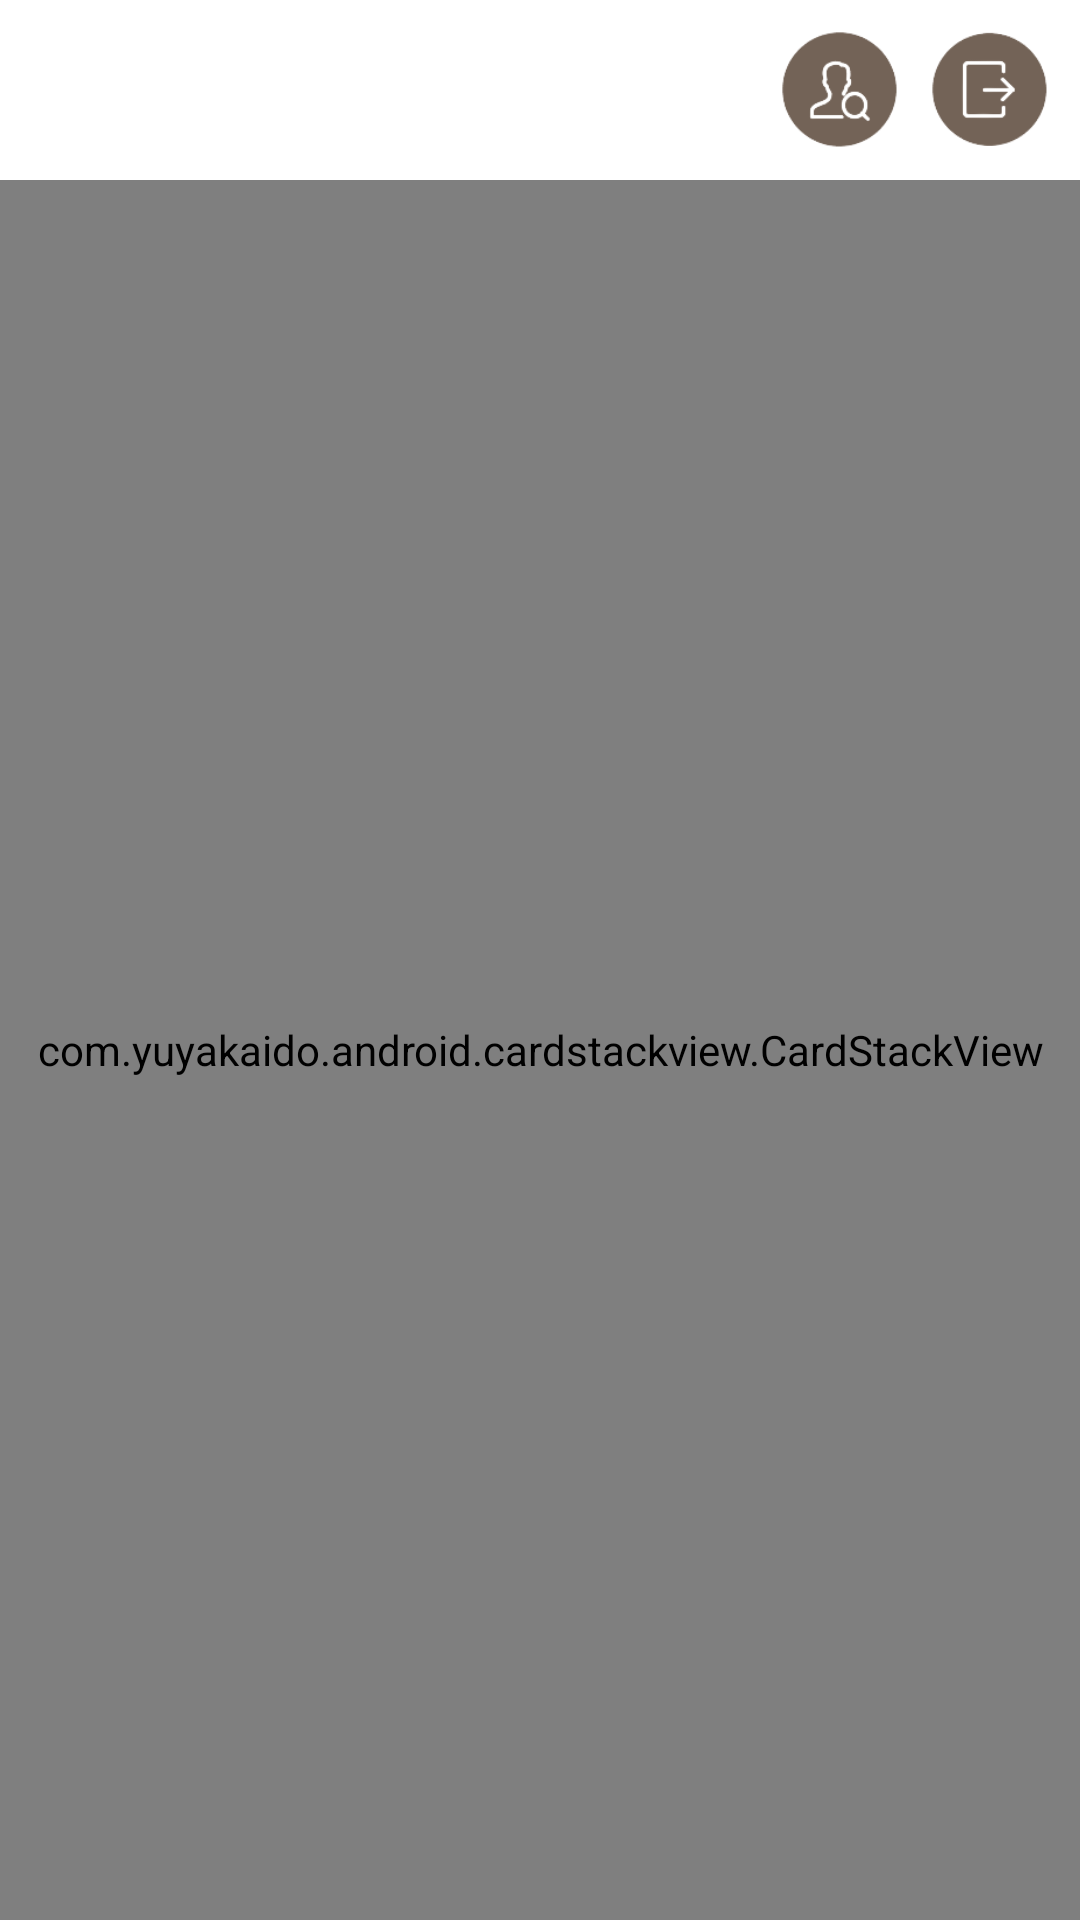

Reconstruct the res/layout file that produces this screen, plus the resources it refers to.
<!-- AndroidManifest.xml: application theme Theme.Dating_App -->
<!-- res/layout/activity_main.xml -->
<?xml version="1.0" encoding="utf-8"?>
<androidx.constraintlayout.widget.ConstraintLayout
    xmlns:android="http://schemas.android.com/apk/res/android"
    xmlns:app="http://schemas.android.com/apk/res-auto"
    xmlns:tools="http://schemas.android.com/tools"
    android:layout_width="match_parent"
    android:layout_height="match_parent"
    tools:context=".MainActivity">

    <androidx.constraintlayout.widget.ConstraintLayout
        android:layout_width="match_parent"
        android:layout_height="60dp"
        app:layout_constraintTop_toTopOf="parent">

        
        <ImageView
            android:id="@+id/mypageIcon"
            android:layout_width="40dp"
            android:layout_height="40dp"
            android:layout_margin="10dp"
            android:src="@drawable/mypage"
            app:layout_constraintBottom_toBottomOf="parent"
            app:layout_constraintEnd_toStartOf="@+id/logoutIcon" />

        
        <ImageView
            android:id="@+id/logoutIcon"
            android:src="@drawable/logout"
            android:layout_width="40dp"
            android:layout_height="40dp"
            android:layout_margin="10dp"
            app:layout_constraintEnd_toEndOf="parent"
            app:layout_constraintTop_toTopOf="parent" />

    </androidx.constraintlayout.widget.ConstraintLayout>

    <com.yuyakaido.android.cardstackview.CardStackView
        android:id="@+id/cardStackView"
        android:layout_width="match_parent"
        android:layout_height="match_parent"
        android:layout_marginTop="60dp" />

</androidx.constraintlayout.widget.ConstraintLayout>
<!-- resources referenced by this layout -->
<resources>
  <!-- drawable logout: png bitmap (drawable, 3675 bytes) -->
  <!-- drawable mypage: png bitmap (drawable, 4758 bytes) -->
  <style name="Theme.Dating_App" parent="Theme.MaterialComponents.Light.NoActionBar">
          
  
          
          <item name="windowActionBar">false</item>
          <item name="windowNoTitle">true</item>
          
          <item name="colorPrimary">@color/purple_500</item>
          <item name="colorPrimaryVariant">@color/purple_700</item>
          <item name="colorOnPrimary">@color/white</item>
          
          <item name="colorSecondary">@color/teal_200</item>
          <item name="colorSecondaryVariant">@color/teal_700</item>
          <item name="colorOnSecondary">@color/black</item>
          
          <item name="android:statusBarColor" tools:targetApi="l">?attr/colorPrimaryVariant</item>
          
      </style>
  <color name="purple_500">#FF6BC0</color>
  <color name="purple_700">#FD4CB2</color>
  <color name="white">#FFFFFFFF</color>
  <color name="teal_200">#24557D</color>
  <color name="teal_700">#0F3B5F</color>
  <color name="black">#FF000000</color>
</resources>
